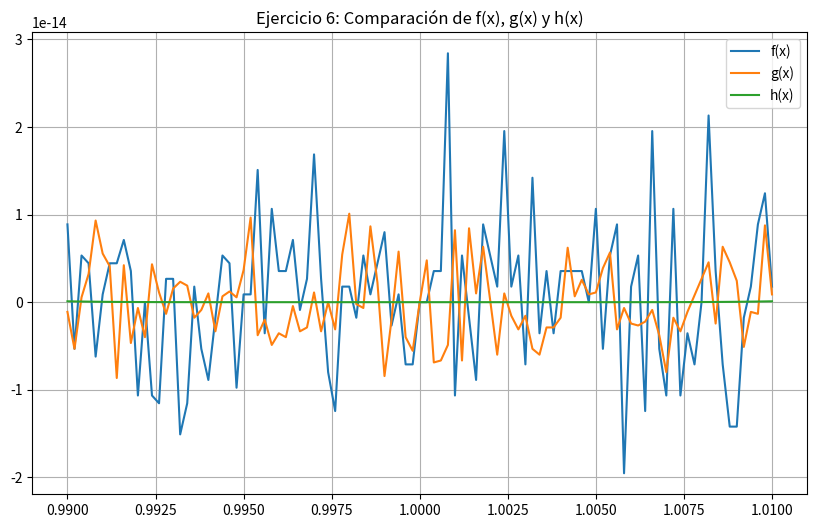
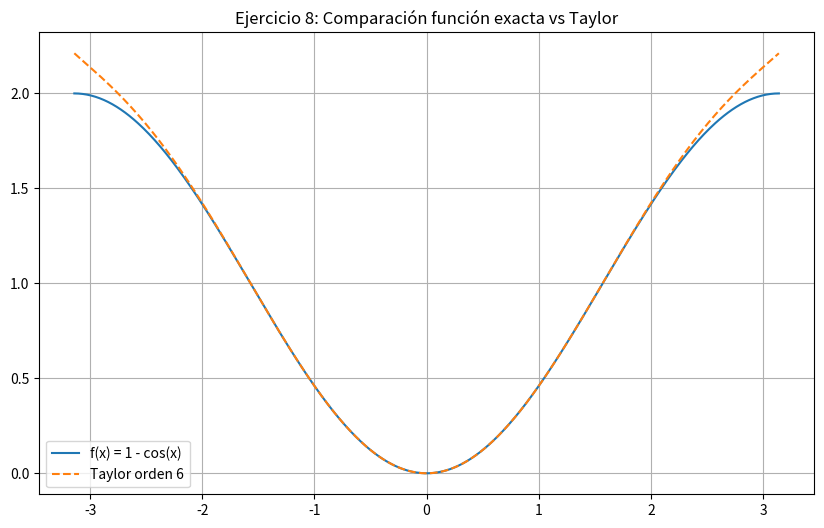
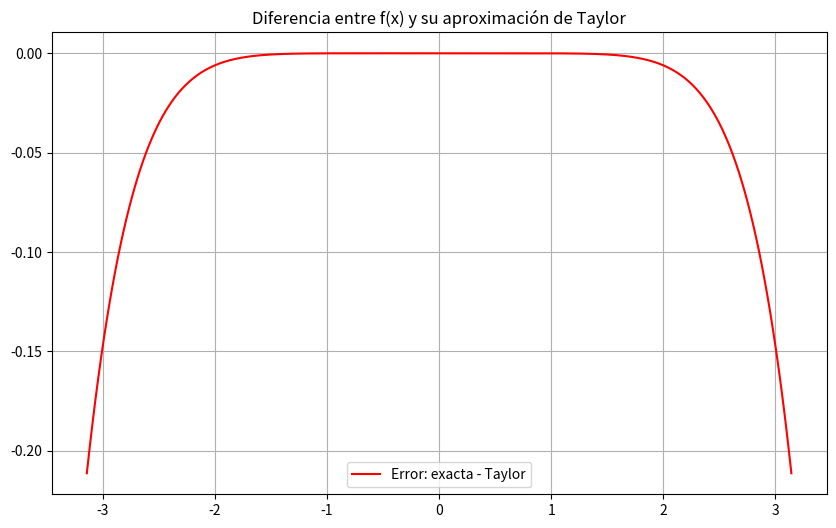

Reproduce these figures in Python, in order.
import numpy as np
import matplotlib.pyplot as plt
import math




# EJERCICIO 5

x = 1.00001

# Forma 1: suma directa
P1 = sum([x**k for k in range(51)])

# Forma 2: evaluación recursiva (tipo Horner anidado)
def nested_poly(x, n=50):
    res = 1
    for _ in range(n):
        res = 1 + x*res
    return res
P2 = nested_poly(x)

# Forma 3: fórmula cerrada
P3 = (x**51 - 1)/(x - 1)

print("Ejercicio 5:")
print(f"P(x) suma directa    = {P1}")
print(f"P(x) forma anidada   = {P2}")
print(f"P(x) formula cerrada = {P3}\n")




# EJERCICIO 6

X = np.linspace(0.99, 1.01, 101)

# f(x)
f = X**8 - 8*X**7 + 28*X**6 - 56*X**5 + 70*X**4 - 56*X**3 + 28*X**2 - 8*X + 1

# g(x) factorizado
g = ((((((X-8)*X+28)*X-56)*X+70)*X-56)*X+28)*X-8
g = g*X+1

# h(x)
h = (X-1)**8

plt.figure(figsize=(10,6))
plt.plot(X, f, label="f(x)")
plt.plot(X, g, label="g(x)")
plt.plot(X, h, label="h(x)")
plt.title("Ejercicio 6: Comparación de f(x), g(x) y h(x)")
plt.legend()
plt.grid(True)
plt.show()


# EJERCICIO 7

def expr1(x):
    return (np.tan(x) - x)/x**3

def expr2(x):
    return (np.exp(x) - np.sin(x) + np.cos(x) - 2)/x**3

print("Ejercicio 7:")
for p in range(1,18):
    x = 10**(-p)
    e1 = expr1(x)
    e2 = expr2(x)
    print(f"p={p:<2d} -> expr1={e1:.6e}, expr2={e2:.6e}")

print("\nSe observa a partir de cierto p cuando las expresiones pierden dígitos significativos.")




# EJERCICIO 8
X = np.linspace(-np.pi, np.pi, 500)
f_exact = 1 - np.cos(X)

# Serie de Taylor de orden 6 (última cifra cédula = 6)
# cos(x) ≈ 1 - x^2/2! + x^4/4! - x^6/6!
# entonces: 1 - cos(x) ≈ x^2/2! - x^4/4! + x^6/6!
f_taylor = (X**2)/math.factorial(2) - (X**4)/math.factorial(4) + (X**6)/math.factorial(6)

plt.figure(figsize=(10,6))
plt.plot(X, f_exact, label="f(x) = 1 - cos(x)")
plt.plot(X, f_taylor, "--", label="Taylor orden 6")
plt.title("Ejercicio 8: Comparación función exacta vs Taylor")
plt.legend()
plt.grid(True)
plt.show()

# Diferencia entre ambas
plt.figure(figsize=(10,6))
plt.plot(X, f_exact - f_taylor, color="red", label="Error: exacta - Taylor")
plt.title("Diferencia entre f(x) y su aproximación de Taylor")
plt.legend()
plt.grid(True)
plt.show()
